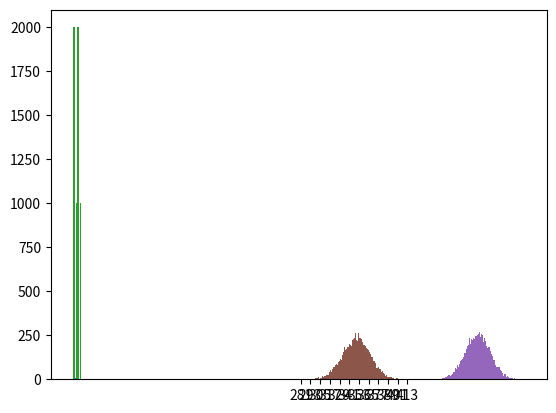

The script that saved this image:
print("Hello World!")

import matplotlib.pyplot as plt

arr = [0,
    1,1,1,1,1,
    2,2,2,2,2,2,2,2,
    3,3,3,
    4,4,4,4,4
]

plt.hist(arr);

arr = []
n = 10000

for i in range(n):
    sqr = i*(i+1)//2
    last_digit = sqr % 10
    arr.append(last_digit)

plt.hist(arr,bins = 10,range=(-0.5,9.5));

def draw_histogram_int_arr(arr :list[int]):
    arr_min = min(arr)
    arr_max = max(arr)
    range_arr = arr_max - arr_min + 1
    
    plt.hist(arr, bins=range_arr, range=(arr_min - 0.5, arr_max + 0.5));

    skip =  1 if range_arr <= 10 else range_arr//10
    
    plt.xticks(range(arr_min, arr_max+skip, skip))

draw_histogram_int_arr(arr)

import random as rd

random_number = rd.random()
print(f"RNG generated {random_number:.4f} as a random number between 0 and 1.")

left = 20
right = 50
random_uniform = rd.random()

random_number = left + (right - left)* random_number
print(f"\nWe also generated {random_number}.")
print(f"This a random number between {left} and {right} using linear interpolation.")

random_number = rd.uniform(left,right)
print(f"{random_number}, This random number can also be generated using inbuilt function.")

height = 100
bin_size = 20
n = height * bin_size
arr = []
for i  in range(n):
    x = rd.random()
    arr.append(x)

plt.hist(arr, bins= bin_size);

left = 1
right = 10
random_integer = rd.randint(left,right)

print(f"We generated {random_integer}. Which is a random integer between {left} and {right} (inclusive of both).")

def coin_toss():
    x = rd.random()
    if x > 0.5:
        return "Head"
    else:
        return "Tail"

toss_result = coin_toss()
print("The result of single toss is:", toss_result)

total_tosses = 5
toss_result = []

for _ in range(total_tosses):
    single_toss_result = coin_toss()
    toss_result.append(single_toss_result)

number_of_heads = toss_result.count("Head")

print("The toss result is:",toss_result)
print(f"Out of {total_tosses} tosses, we got {number_of_heads} heads.", 
      "The fraction of heads is {number_of_heads/total_tosses}.")

def number_of_heads(k):
    heads_count = 0
    for i in range(k):
        coin_toss_result = coin_toss()
        if coin_toss_result == "Head":
            heads_count += 1
    return heads_count

n = 10000
k = 1000
arr = []
for i in range(n):
    h = number_of_heads(k)
    arr.append(h)

draw_histogram_int_arr(arr)

dice = [1,2,3,4,5,6]

dice_throw_outcome = rd.choice(dice)
print(f"The outcome of dice throw is {dice_throw_outcome}.")

two_die_throws = rd.choices(dice, k = 2)
three_die_throws = rd.choices(dice, k = 3)
ten_die_throws = rd.choices(dice, k = 10)

print(f"The outcome of 2 die throws is {two_die_throws}.")
print(f"The outcome of 3 die throws is {three_die_throws}.")
print(f"The outcome of 10 die throws is {ten_die_throws}.")

def sum_k_dice_throws(die_count):
    k_die_throws = rd.choices(dice, k=die_count)
    return sum(k_die_throws)

k = 10
k_die_sum = sum_k_dice_throws(k)
print(f"Sum of {k} die throw outcomes is {k_die_sum}.")

n = 10000
k = 100
arr = []

for i in range(n):
    k_die_sum = sum_k_dice_throws(k)
    arr.append(k_die_sum)

draw_histogram_int_arr(arr)

suits = ["Heart", "Club", "Spade", "Diamond"]
ranks = ["Ace"] + [str(x) for x in range(2,11)] + ["Jack", "Queen", "King"]

deck = []
for suit in suits:
    for rank in ranks:
        card = rank + "_of_" + suit
        deck.append(card)

print(deck)

three_random_cards = rd.sample(deck, k=3)
print(three_random_cards)

urn_colors = ["Red", "Green", "Blue"]
urn_counts = [2, 3, 5]

four_random_balls = rd.sample(urn_colors, counts= urn_counts, k=4)
print(four_random_balls)

word = "ABCDE"
letters = list(word)

rd.shuffle(letters)

new_word = "".join(letters)

print(new_word)